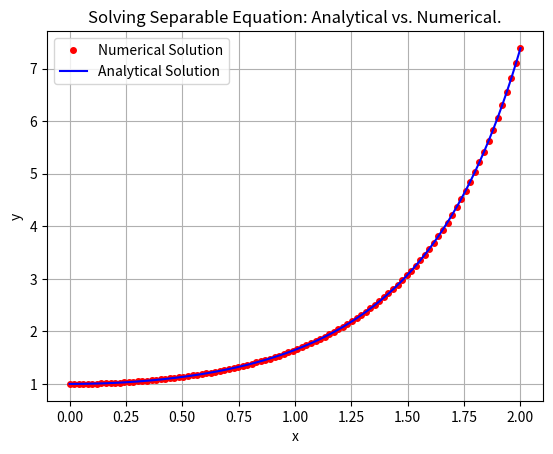

This chart was generated by the following Python code:
'''
========================================================================
        ╦ ╦┌─┐┌─┐┌─┐┌─┐┌┬┐  ╔╦╗┌─┐┌─┐┌┬┐┬ ┬  ╔╗ ┌─┐┬  ┌─┐┬ ┬┌─┐
        ╠═╣│ │└─┐└─┐├─┤│││  ║║║├─┤│ ┬ ││└┬┘  ╠╩╗├─┤│  ├─┤├─┤├─┤
        ╩ ╩└─┘└─┘└─┘┴ ┴┴ ┴  ╩ ╩┴ ┴└─┘─┴┘ ┴   ╚═╝┴ ┴┴─┘┴ ┴┴ ┴┴ ┴
========================================================================
# Author: Hossam Magdy Balaha
# Initial Creation Date: May 26th, 2025
# Last Modification Date: May 27th, 2025
# Permissions and Citation: Refer to the README file.
'''

# Import necessary libraries.
import numpy as np
from scipy.integrate import solve_ivp
import matplotlib.pyplot as plt
from sympy import symbols, Function, dsolve, solve


# Define the separable equation as a function to be used by the solver.
def SeparableEquation(x, y):
  return x * y


# Set the initial condition y(0) = 1 as a list.
x0 = 0
y0 = [1]

x = symbols("x")  # Define a symbol 't' for time or independent variable.
# Define a function 'y' that depends on 't'.
y = Function("y")(x)
# Define a constant of integration 'C1' for the solution.
C1 = symbols("C1")

# Define the separable differential.
separableEquation = y.diff(x) - x * y

# Solve the separable equation analytically using dsolve from sympy.
analyticalSolution = dsolve(separableEquation, y)

# Print the analytical solution to the console.
print("Analytical General Solution:", analyticalSolution)

# Solve the initial value problem using the analytical solution.
analyticalSolution = analyticalSolution.subs({y: y0[0]})

# Solve for the constant of integration C1 using the initial condition.
constValue = solve(analyticalSolution.rhs.subs(x, x0) - y0[0], C1)[0]

# Substitute the constant of integration C1 back into the analytical solution.
print("Value of Constant:", constValue)

# Create a specific solution by substituting the value of C1 into the analytical solution.
specificSolution = analyticalSolution.subs(C1, constValue)

# Print the analytical solution with the initial condition applied.
print("Analytical Specific Solution:", specificSolution)

# Generate 100 points between 0 and 2 for the analytical solution.
xAnalytical = np.linspace(0, 2, 100)
# Compute the analytical solution at the generated points.
yAnalytical = np.array([specificSolution.rhs.subs(x, val) for val in xAnalytical], dtype=float)

# Solve the ODE numerically over the interval [0, 2] using solve_ivp and store the solution.
sol = solve_ivp(
  SeparableEquation,  # The function to solve.
  [0, 2],  # The interval of integration.
  y0,  # Initial condition.
  t_eval=np.linspace(0, 2, 100),  # Points at which to store the computed solution.
)

# Plot the numerical solution as red dots.
plt.plot(sol.t, sol.y[0], "ro", label="Numerical Solution", markersize=4)
# Plot the analytical solution as a blue line.
plt.plot(xAnalytical, yAnalytical, label="Analytical Solution", color="blue", linewidth=1.5)

# Label the x-axis as 'x'.
plt.xlabel("x")
# Label the y-axis as 'y'.
plt.ylabel("y")
# Set the plot title.
plt.title("Solving Separable Equation: Analytical vs. Numerical.")
# Display the legend to distinguish between solutions.
plt.legend()
# Add a grid to the plot for better readability.
plt.grid()

# Save the plot as a PNG file with high resolution.
plt.savefig("Lecture_03_Lab_Exercise_1_Separable.png", dpi=300, bbox_inches="tight")
plt.show()  # Display the plot.
